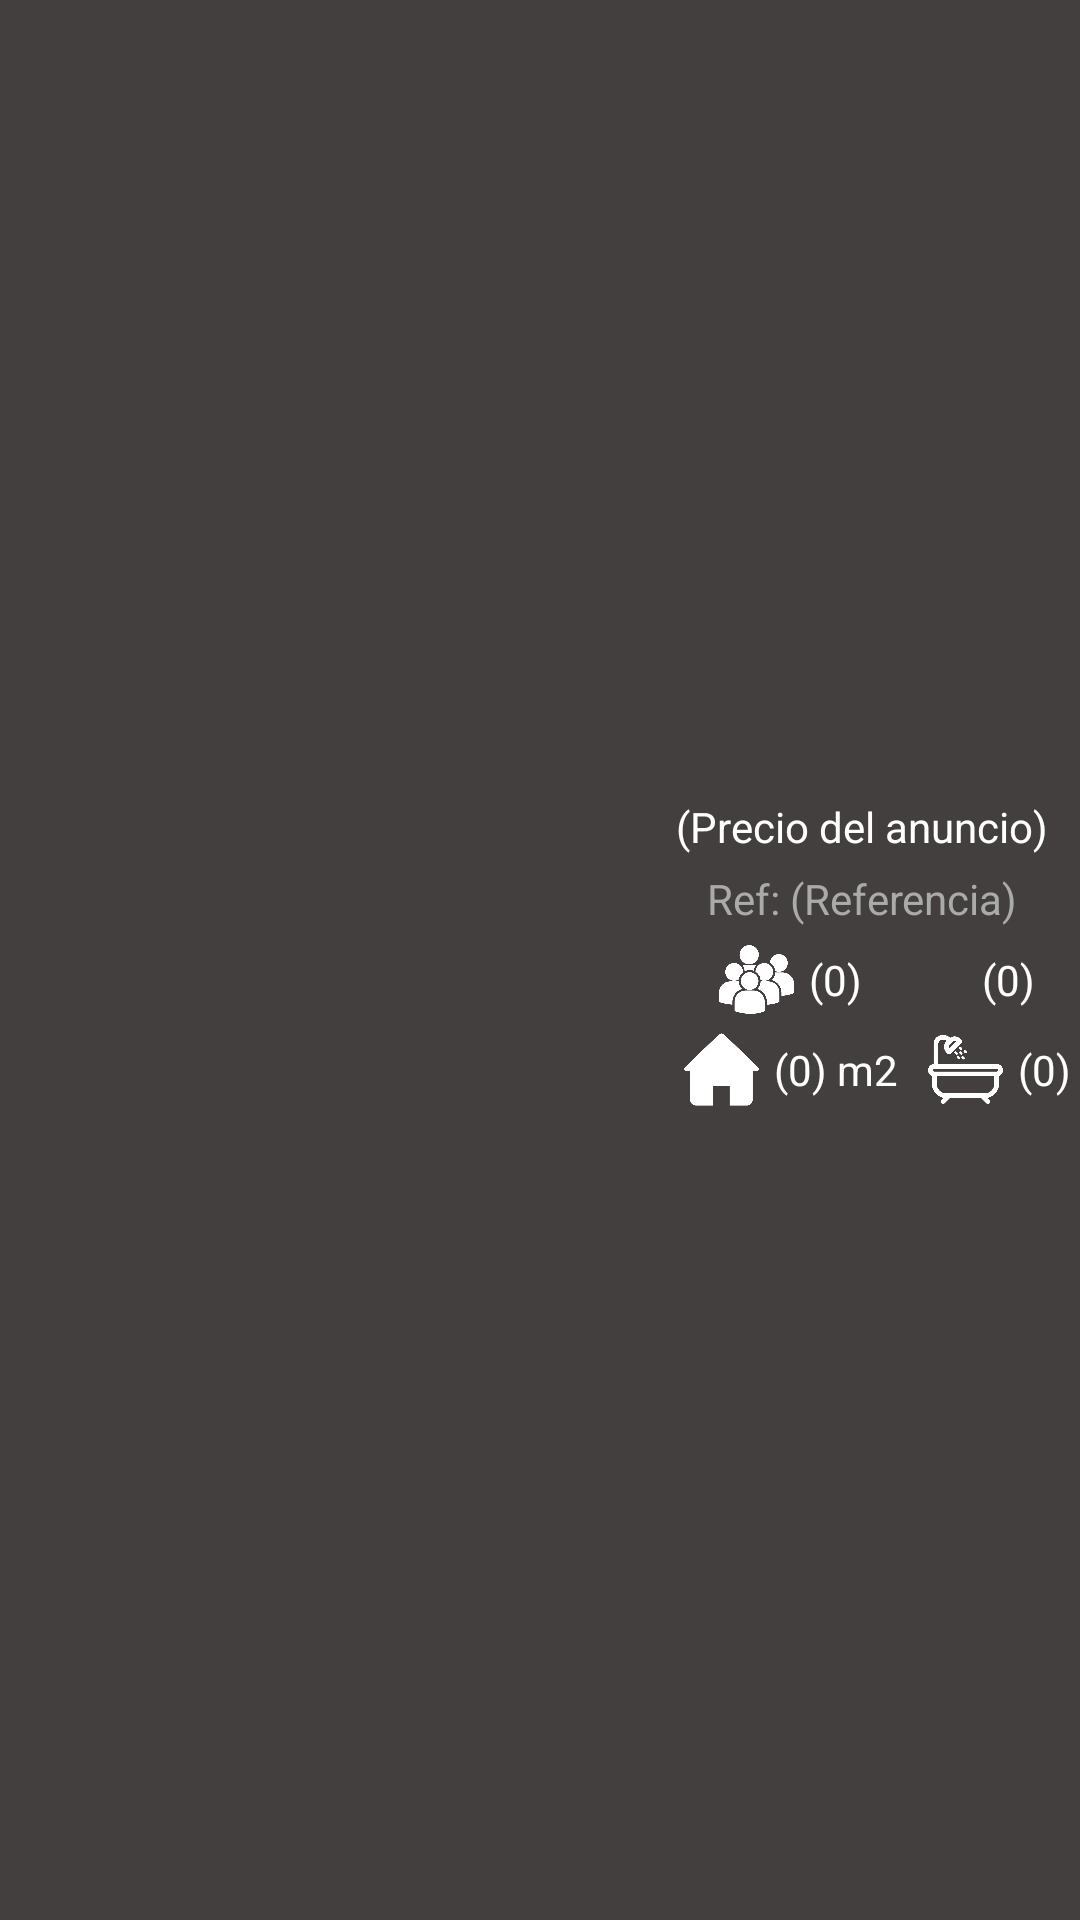

The Android layout XML behind this screen, and the referenced resources:
<!-- AndroidManifest.xml: application theme Theme.AppCompat.NoActionBar -->
<!-- res/layout/layout_recycler_anuncios.xml -->
<?xml version="1.0" encoding="utf-8"?>
<androidx.constraintlayout.widget.ConstraintLayout xmlns:android="http://schemas.android.com/apk/res/android"
    xmlns:app="http://schemas.android.com/apk/res-auto"
    xmlns:tools="http://schemas.android.com/tools"
    android:id="@+id/recyclerLayout"
    android:layout_width="match_parent"
    android:layout_height="wrap_content"
    android:background="@color/fondo"
    android:paddingBottom="5dp">

    <LinearLayout
        android:layout_width="match_parent"
        android:layout_height="match_parent"
        android:gravity="center_vertical"
        android:orientation="horizontal">

        <ImageView
            android:id="@+id/imagenAnuncio"
            android:layout_width="200dp"
            android:layout_height="150dp"
            android:layout_marginStart="10dp"
            android:paddingRight="5dp"
            tools:srcCompat="@tools:sample/backgrounds/scenic" />

        <LinearLayout
            android:layout_width="match_parent"
            android:layout_height="wrap_content"
            android:gravity="center_horizontal"
            android:orientation="vertical"
            android:paddingLeft="5dp">

            <TextView
                android:id="@+id/precioAnuncio"
                android:layout_width="wrap_content"
                android:layout_height="wrap_content"
                android:text="(Precio del anuncio)"
                android:textColor="@color/white" />

            <TextView
                android:id="@+id/referenciaAnuncio"
                android:layout_width="wrap_content"
                android:layout_height="wrap_content"
                android:paddingTop="5dp"
                android:text="Ref: (Referencia)"
                android:textColor="@color/gris" />

            <LinearLayout
                android:layout_width="wrap_content"
                android:layout_height="wrap_content"
                android:gravity="center_vertical"
                android:orientation="horizontal"
                android:paddingTop="5dp">

                <ImageView
                    android:id="@+id/imgPersonas"
                    android:layout_width="25dp"
                    android:layout_height="25dp"
                    android:layout_marginStart="10dp"
                    app:srcCompat="@drawable/personas" />

                <TextView
                    android:id="@+id/numeroPersonas"
                    android:layout_width="wrap_content"
                    android:layout_height="wrap_content"
                    android:layout_marginStart="5dp"
                    android:text="(0)"
                    android:textColor="@color/white" />

                <ImageView
                    android:id="@+id/imgDormitorios"
                    android:layout_width="25dp"
                    android:layout_height="25dp"
                    android:layout_marginStart="10dp"
                    app:srcCompat="@drawable/habitaciones" />

                <TextView
                    android:id="@+id/numeroHabitaciones"
                    android:layout_width="wrap_content"
                    android:layout_height="wrap_content"
                    android:layout_marginStart="5dp"
                    android:text="(0)"
                    android:textColor="@color/white" />
            </LinearLayout>

            <LinearLayout
                android:layout_width="wrap_content"
                android:layout_height="wrap_content"
                android:gravity="center_vertical"
                android:orientation="horizontal"
                android:paddingTop="5dp">

                <ImageView
                    android:id="@+id/imgSuperficie"
                    android:layout_width="25dp"
                    android:layout_height="25dp"
                    android:layout_marginStart="10dp"
                    app:srcCompat="@drawable/casa" />

                <TextView
                    android:id="@+id/numeroSuperficie"
                    android:layout_width="wrap_content"
                    android:layout_height="wrap_content"
                    android:layout_marginStart="5dp"
                    android:text="(0) m2"
                    android:textColor="@color/white" />

                <ImageView
                    android:id="@+id/imgBanos"
                    android:layout_width="25dp"
                    android:layout_height="25dp"
                    android:layout_marginStart="10dp"
                    app:srcCompat="@drawable/bano" />

                <TextView
                    android:id="@+id/numeroBanos"
                    android:layout_width="wrap_content"
                    android:layout_height="wrap_content"
                    android:layout_marginStart="5dp"
                    android:text="(0)"
                    android:textColor="@color/white" />
            </LinearLayout>
        </LinearLayout>
    </LinearLayout>

</androidx.constraintlayout.widget.ConstraintLayout>
<!-- resources referenced by this layout -->
<resources>
  <color name="fondo">#433F3F</color>
  <color name="gris">#AAAAAA</color>
  <color name="white">#FFFFFFFF</color>
  <!-- drawable bano: png bitmap (drawable, 18521 bytes) -->
  <!-- drawable casa: png bitmap (drawable, 14099 bytes) -->
  <!-- drawable personas: png bitmap (drawable, 28143 bytes) -->
</resources>
